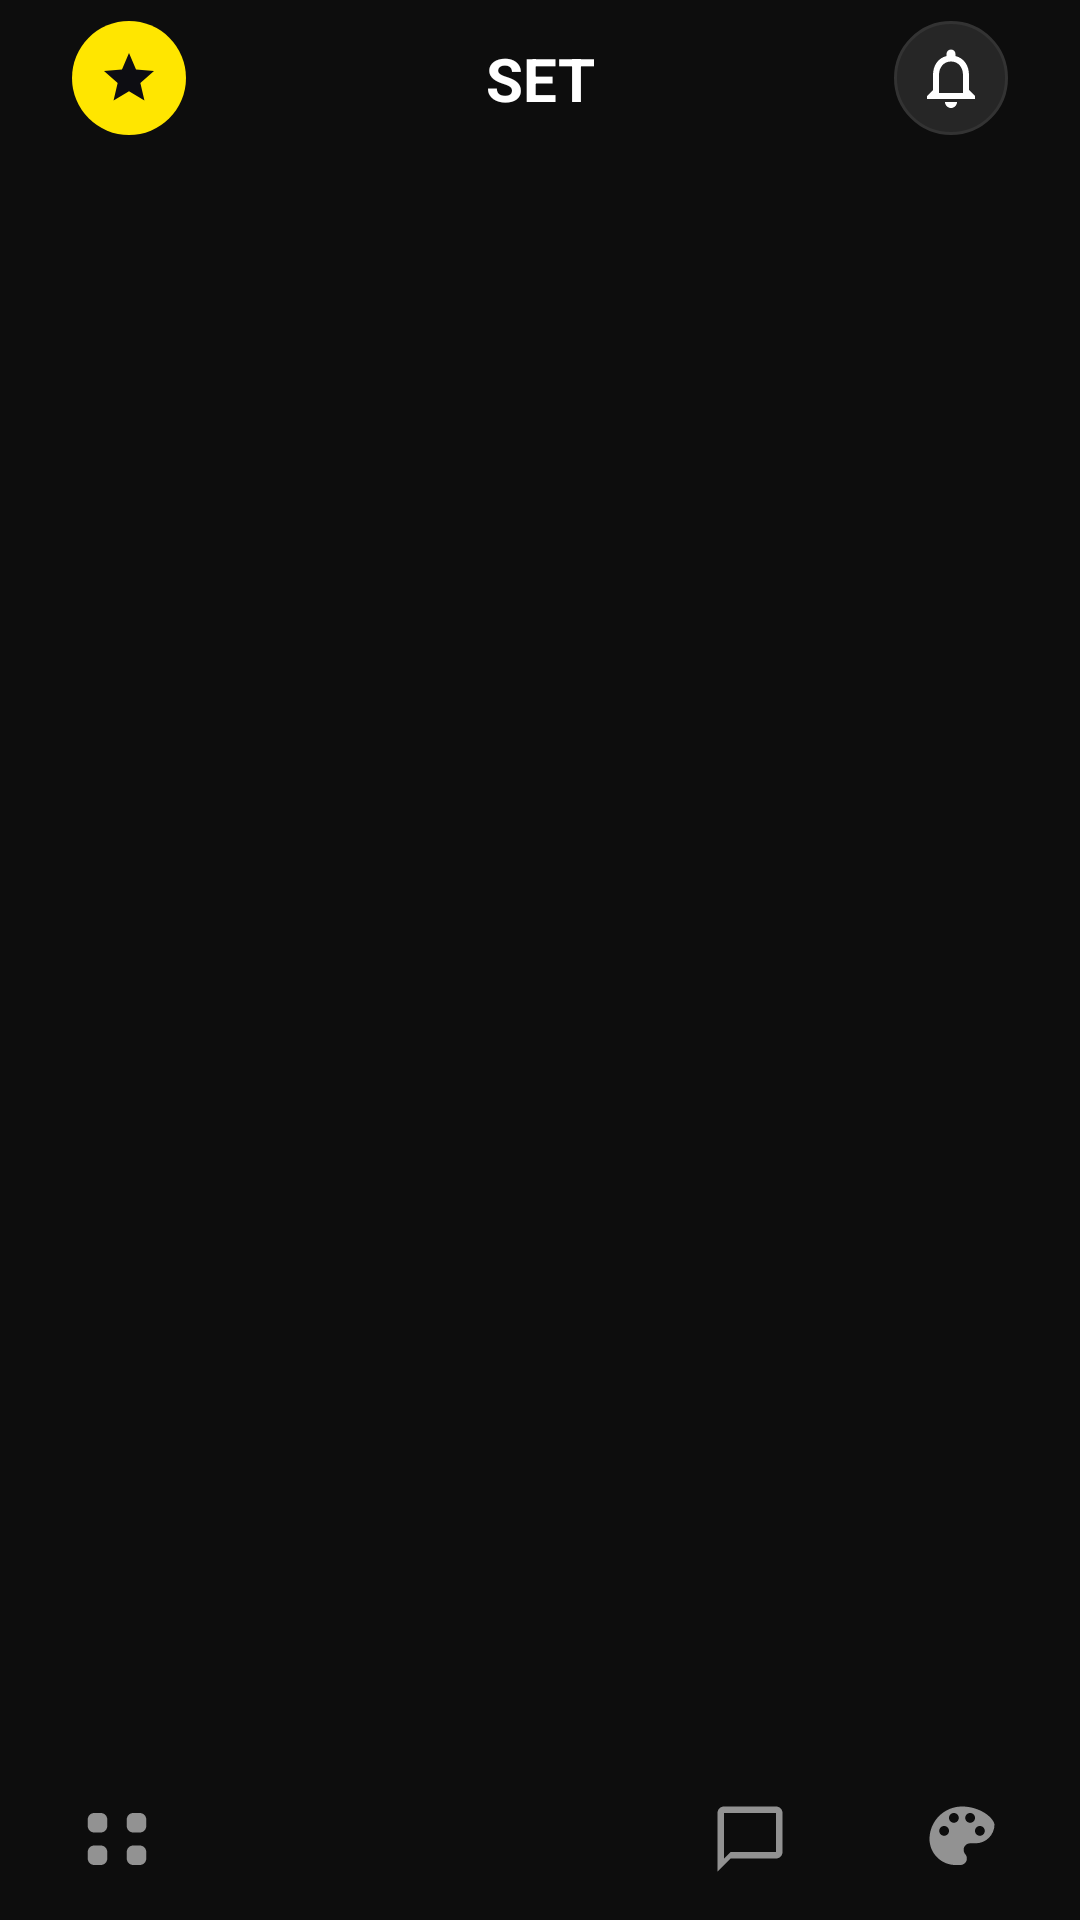

Android layout source for this screen:
<!-- AndroidManifest.xml: application theme Theme.SmartExpenseTracker -->
<!-- res/layout/activity_main.xml -->
<?xml version="1.0" encoding="utf-8"?>
<androidx.constraintlayout.widget.ConstraintLayout xmlns:android="http://schemas.android.com/apk/res/android"
    xmlns:app="http://schemas.android.com/apk/res-auto"
    android:layout_width="match_parent"
    android:layout_height="match_parent"
    android:background="@color/bg_main">

    
    
    
    <androidx.constraintlayout.widget.ConstraintLayout
        android:id="@+id/layout_top_bar"
        android:layout_width="match_parent"
        android:layout_height="52dp"
        android:paddingStart="@dimen/spacing_lg"
        android:paddingEnd="@dimen/spacing_lg"
        app:layout_constraintEnd_toEndOf="parent"
        app:layout_constraintStart_toStartOf="parent"
        app:layout_constraintTop_toTopOf="parent">

        
        <ImageView
            android:id="@+id/iv_top_avatar"
            android:layout_width="38dp"
            android:layout_height="38dp"
            android:background="@drawable/bg_circle_avatar"
            android:clickable="true"
            android:contentDescription="@string/profile_title"
            android:focusable="true"
            android:padding="9dp"
            android:src="@drawable/ic_star_avatar"
            app:layout_constraintBottom_toBottomOf="parent"
            app:layout_constraintStart_toStartOf="parent"
            app:layout_constraintTop_toTopOf="parent" />

        
        <TextView
            android:id="@+id/tv_top_title"
            android:layout_width="wrap_content"
            android:layout_height="wrap_content"
            android:text="@string/app_name"
            android:textColor="@color/text_primary"
            android:textSize="@dimen/text_lg"
            android:textStyle="bold"
            android:visibility="visible"
            app:layout_constraintBottom_toBottomOf="parent"
            app:layout_constraintEnd_toEndOf="parent"
            app:layout_constraintStart_toStartOf="parent"
            app:layout_constraintTop_toTopOf="parent" />

        
        <LinearLayout
            android:id="@+id/btn_filter_dropdown"
            android:layout_width="wrap_content"
            android:layout_height="36dp"
            android:background="@drawable/bg_caption_overlay"
            android:clickable="true"
            android:focusable="true"
            android:gravity="center"
            android:orientation="horizontal"
            android:paddingStart="14dp"
            android:paddingEnd="14dp"
            android:visibility="gone"
            app:layout_constraintBottom_toBottomOf="parent"
            app:layout_constraintEnd_toEndOf="parent"
            app:layout_constraintStart_toStartOf="parent"
            app:layout_constraintTop_toTopOf="parent">

            <TextView
                android:id="@+id/tv_filter_title"
                android:layout_width="wrap_content"
                android:layout_height="wrap_content"
                android:text="Tất cả chi tiêu ▼"
                android:textColor="@color/white"
                android:textSize="@dimen/text_sm"
                android:textStyle="bold" />
        </LinearLayout>

        
        <FrameLayout
            android:id="@+id/layout_top_notifications"
            android:layout_width="wrap_content"
            android:layout_height="wrap_content"
            app:layout_constraintBottom_toBottomOf="parent"
            app:layout_constraintEnd_toEndOf="parent"
            app:layout_constraintTop_toTopOf="parent">

            <ImageButton
                android:id="@+id/btn_top_notifications"
                android:layout_width="38dp"
                android:layout_height="38dp"
                android:background="@drawable/bg_circle_button"
                android:clickable="true"
                android:contentDescription="Thông báo"
                android:focusable="true"
                android:padding="8dp"
                android:src="@drawable/ic_notifications" />

            
            <View
                android:id="@+id/view_notification_badge"
                android:layout_width="9dp"
                android:layout_height="9dp"
                android:layout_gravity="top|end"
                android:layout_marginTop="3dp"
                android:layout_marginEnd="3dp"
                android:background="@drawable/bg_badge_dot"
                android:visibility="visible" />
        </FrameLayout>

    </androidx.constraintlayout.widget.ConstraintLayout>

    
    <androidx.viewpager2.widget.ViewPager2
        android:id="@+id/view_pager"
        android:layout_width="match_parent"
        android:layout_height="0dp"
        app:layout_constraintBottom_toTopOf="@id/bottom_bar_include"
        app:layout_constraintEnd_toEndOf="parent"
        app:layout_constraintStart_toStartOf="parent"
        app:layout_constraintTop_toBottomOf="@id/layout_top_bar" />

    
    <include
        android:id="@+id/bottom_bar_include"
        layout="@layout/view_locket_bottom_bar"
        android:layout_width="match_parent"
        android:layout_height="wrap_content"
        app:layout_constraintBottom_toBottomOf="parent"
        app:layout_constraintEnd_toEndOf="parent"
        app:layout_constraintStart_toStartOf="parent" />

</androidx.constraintlayout.widget.ConstraintLayout>
<!-- res/layout/view_locket_bottom_bar.xml (included above) -->
<?xml version="1.0" encoding="utf-8"?>
<LinearLayout xmlns:android="http://schemas.android.com/apk/res/android"
    android:id="@+id/layout_bottom_bar_root"
    android:layout_width="match_parent"
    android:layout_height="64dp"
    android:background="@color/bg_main"
    android:gravity="center_vertical"
    android:orientation="horizontal"
    android:paddingStart="4dp"
    android:paddingEnd="4dp">

    
    <LinearLayout
        android:id="@+id/btn_nav_grid"
        android:layout_width="0dp"
        android:layout_height="match_parent"
        android:layout_weight="1"
        android:clickable="true"
        android:focusable="true"
        android:gravity="center">

        <ImageView
            android:id="@+id/iv_nav_grid"
            android:layout_width="26dp"
            android:layout_height="26dp"
            android:alpha="0.55"
            android:contentDescription="Lưới ảnh chi tiêu"
            android:src="@drawable/ic_grid_widget" />
    </LinearLayout>

    
    <LinearLayout
        android:id="@+id/btn_nav_dashboard"
        android:layout_width="0dp"
        android:layout_height="match_parent"
        android:layout_weight="1"
        android:clickable="true"
        android:focusable="true"
        android:gravity="center">

        <ImageView
            android:id="@+id/iv_nav_dashboard"
            android:layout_width="26dp"
            android:layout_height="26dp"
            android:alpha="0.55"
            android:contentDescription="Thống kê chi tiêu"
            android:src="@drawable/ic_dashboard_tab" />
    </LinearLayout>

    
    <FrameLayout
        android:id="@+id/btn_nav_shutter"
        android:layout_width="0dp"
        android:layout_height="match_parent"
        android:layout_weight="1"
        android:clickable="true"
        android:focusable="true"
        android:visibility="invisible">

        
        <View
            android:id="@+id/view_shutter_ring"
            android:layout_width="54dp"
            android:layout_height="54dp"
            android:layout_gravity="center"
            android:background="@drawable/ic_shutter_outer" />

        
        <View
            android:id="@+id/iv_shutter_inner"
            android:layout_width="42dp"
            android:layout_height="42dp"
            android:layout_gravity="center"
            android:background="@drawable/ic_shutter_inner" />

    </FrameLayout>

    
    <FrameLayout
        android:id="@+id/btn_nav_chat"
        android:layout_width="0dp"
        android:layout_height="match_parent"
        android:layout_weight="1"
        android:clickable="true"
        android:focusable="true">

        <ImageView
            android:id="@+id/iv_nav_chat"
            android:layout_width="26dp"
            android:layout_height="26dp"
            android:layout_gravity="center"
            android:alpha="0.55"
            android:contentDescription="Trợ lý AI"
            android:src="@drawable/ic_chat" />

        
        <View
            android:id="@+id/badge_chat"
            android:layout_width="8dp"
            android:layout_height="8dp"
            android:layout_gravity="center"
            android:layout_marginStart="10dp"
            android:layout_marginBottom="10dp"
            android:background="@drawable/bg_badge_dot"
            android:visibility="visible" />
    </FrameLayout>

    
    <LinearLayout
        android:id="@+id/btn_nav_palette"
        android:layout_width="0dp"
        android:layout_height="match_parent"
        android:layout_weight="1"
        android:clickable="true"
        android:focusable="true"
        android:gravity="center">

        <ImageView
            android:id="@+id/iv_nav_palette"
            android:layout_width="26dp"
            android:layout_height="26dp"
            android:alpha="0.55"
            android:contentDescription="Đổi màu chủ đạo"
            android:src="@drawable/ic_palette" />
    </LinearLayout>

</LinearLayout>
<!-- resources referenced by this layout -->
<resources>
  <color name="bg_main">#0D0D0D</color>
  <color name="text_primary">#FFFFFF</color>
  <color name="white">#FFFFFF</color>
  <dimen name="spacing_lg">24dp</dimen>
  <dimen name="text_lg">20sp</dimen>
  <dimen name="text_sm">14sp</dimen>
  <!-- drawable bg_caption_overlay (drawable) -->
  <?xml version="1.0" encoding="utf-8"?>
  <shape xmlns:android="http://schemas.android.com/apk/res/android"
      android:shape="rectangle">
      <solid android:color="#B3000000" />
      <corners android:radius="18dp" />
      <padding
          android:left="16dp"
          android:top="10dp"
          android:right="16dp"
          android:bottom="10dp" />
  </shape>
  <!-- drawable bg_circle_avatar (drawable) -->
  <?xml version="1.0" encoding="utf-8"?>
  <shape xmlns:android="http://schemas.android.com/apk/res/android"
      android:shape="oval">
      
      <solid android:color="@color/primary_accent" />
  </shape>
  <!-- drawable bg_circle_button (drawable) -->
  <?xml version="1.0" encoding="utf-8"?>
  <shape xmlns:android="http://schemas.android.com/apk/res/android"
      android:shape="oval">
      <solid android:color="@color/bg_surface_elevated" />
      <stroke
          android:width="1dp"
          android:color="@color/input_border" />
  </shape>
  <!-- drawable ic_chat (drawable) -->
  <vector xmlns:android="http://schemas.android.com/apk/res/android"
      android:width="24dp"
      android:height="24dp"
      android:viewportWidth="24"
      android:viewportHeight="24">
      <path
          android:fillColor="#FFFFFF"
          android:pathData="M20,2H4c-1.1,0 -2,0.9 -2,2v18l4,-4h14c1.1,0 2,-0.9 2,-2V4c0,-1.1 -0.9,-2 -2,-2zm0,14H6l-2,2V4h16v12z"/>
  </vector>
  <!-- drawable ic_notifications (drawable) -->
  <vector xmlns:android="http://schemas.android.com/apk/res/android"
      android:width="24dp"
      android:height="24dp"
      android:viewportWidth="24"
      android:viewportHeight="24">
      <path
          android:fillColor="#FFFFFF"
          android:pathData="M12,22c1.1,0 2,-0.9 2,-2h-4c0,1.1 0.9,2 2,2zm6,-6v-5c0,-3.07 -1.63,-5.64 -4.5,-6.32V4c0,-0.83 -0.67,-1.5 -1.5,-1.5s-1.5,0.67 -1.5,1.5v0.68C7.64,5.36 6,7.92 6,11v5l-2,2v1h16v-1l-2,-2zm-2,1H8v-6c0,-2.48 1.51,-4.5 4,-4.5s4,2.02 4,4.5v6z"/>
  </vector>
  <!-- drawable ic_shutter_inner (drawable) -->
  <?xml version="1.0" encoding="utf-8"?>
  <shape xmlns:android="http://schemas.android.com/apk/res/android"
      android:shape="oval">
      <solid android:color="@color/white" />
      <size
          android:width="52dp"
          android:height="52dp" />
  </shape>
  <!-- drawable ic_shutter_outer (drawable) -->
  <?xml version="1.0" encoding="utf-8"?>
  <shape xmlns:android="http://schemas.android.com/apk/res/android"
      android:shape="oval">
      <stroke
          android:width="3.5dp"
          android:color="@color/white" />
      <solid android:color="@color/transparent" />
      <size
          android:width="68dp"
          android:height="68dp" />
  </shape>
  <!-- drawable ic_star_avatar (drawable) -->
  <?xml version="1.0" encoding="utf-8"?>
  <vector xmlns:android="http://schemas.android.com/apk/res/android"
      android:width="24dp"
      android:height="24dp"
      android:viewportWidth="24"
      android:viewportHeight="24">
      
      <path
          android:fillColor="#0D0D12"
          android:pathData="M12,17.27L18.18,21l-1.64,-7.03L22,9.24l-7.19,-0.61L12,2 9.19,8.63 2,9.24l5.46,4.73L5.82,21z" />
  </vector>
  <string name="app_name">SET</string>
  <string name="profile_title">Hồ sơ cá nhân</string>
  <color name="primary_accent">#FFE600</color>
  <color name="bg_surface_elevated">#262626</color>
  <color name="input_border">#333333</color>
  <color name="transparent">#00000000</color>
  <color name="primary_accent_variant">#FFD000</color>
  <color name="on_primary_accent">#000000</color>
  <color name="bg_surface">#1A1A1A</color>
</resources>
